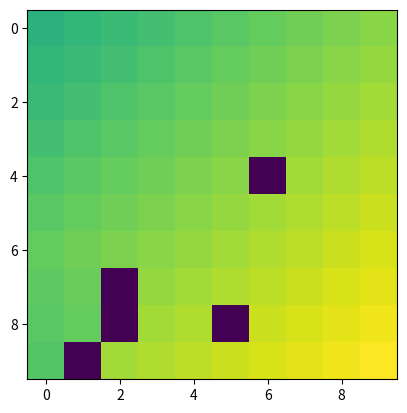

Generate this figure with matplotlib:
import numpy as np
from copy import deepcopy
import random
import matplotlib.pyplot as plt

width, height = 10, 10 # size of gridworld
start = (0, 0) # starting square (row, column) is top left
goal = (height - 1, width - 1)
num_blocks = 5
blocks_coords = np.random.choice(range(1, width * height - 1), size=num_blocks, replace=False) # assumes start and goal are top-left and bottom right, respectively
blocks = [[[[r,c] for r in range(height)] for c in range(width)][j // height][j % height] for j in blocks_coords]
values = np.zeros((height,width)) # value at each square
actions = [[1,0],[0,1],[-1,0],[0,-1]]
policy = None # initialize
# epsilon greedy?
# - robustness? what attacks work in either settings
# - how should adversary structure their attack?
# - not convoluted adversary, mess with just reward
# mess with gamma
# non-equal length paths (non-rectangular): what happens with gamma
# - what does messing with gamma do?
# examine the way rewards are rewarded (why always -1)
# - random rewards?
# there are so many optimal paths
num_episodes = 100
gamma = 1

def main():
    policy = [[random.choice(actions) if not is_blocked(r,c) else None for c in range(width)] for r in range(height)] # initiate random policy (policies are deterministic)
    values[goal[0]][goal[1]] = 1
    for i in range(num_episodes): # policy iteration
        for row in range(height): # evaluation
            for column in range(width):
                if is_blocked(row, column): continue
                state = [row, column]
                reward = 1 if state[0] == goal[0] and state[1] == goal[1] else -1
                values[row][column] = reward + gamma * get_value(state, policy[row][column]) # evaluation

                best_action = [-1,0] if row > 0 else [1,0]
                for action in actions:
                    if get_value(state, action) > get_value(state, best_action):
                        best_action = deepcopy(action)

                policy[row][column] = best_action

    for row in range(height):
        for column in range(width):
            if is_blocked(row, column):
                print('-- ', end='')
            else:
                if policy[row][column] == [0,1]:
                    print('-> ',end='')
                
                elif policy[row][column] == [0,-1]:
                    print('<- ', end='')

                elif policy[row][column] == [-1,0]:
                    print('^^ ',end='')

                elif policy[row][column] == [1,0]:
                    print('⌄⌄ ',end='')
        print('\n')

    plt.imshow(values)
    plt.show()

def take_action(state, action):
    '''take_action(arr, arr) -> int, arr
    inputs current state and action to take, and outputs new state and reward acquired in the process
    this is transitions dynamis function'''
    new_state = (state[0] + action[0], state[1] + action[1])
    if new_state[0] >= height or new_state[0] < 0 or new_state[1] >= width or new_state[1] < 0 or new_state in blocks:
        new_state = state

    reward = 1 if new_state[0] == goal[0] and new_state[1] == goal[1] else -1
    return reward, new_state

def get_value(state, action):
    '''get_value(arr, arr) -> int
    gives the value of the next state, given the current state we are in and the action we're about to take'''
    new = [state[0] + action[0], state[1] + action[1]]
    if is_blocked(*new):
        return values[state[0]][state[1]]

    if new[0] >= 0 and new[0] < height and new[1] >= 0 and new[1] < width:
        return values[state[0] + action[0]][state[1] + action[1]]

    return values[state[0]][state[1]]

def is_blocked(row, column):
    for block in blocks:
        if row == block[0] and column == block[1]:
            return True

    return False

if __name__ == '__main__':
    main()